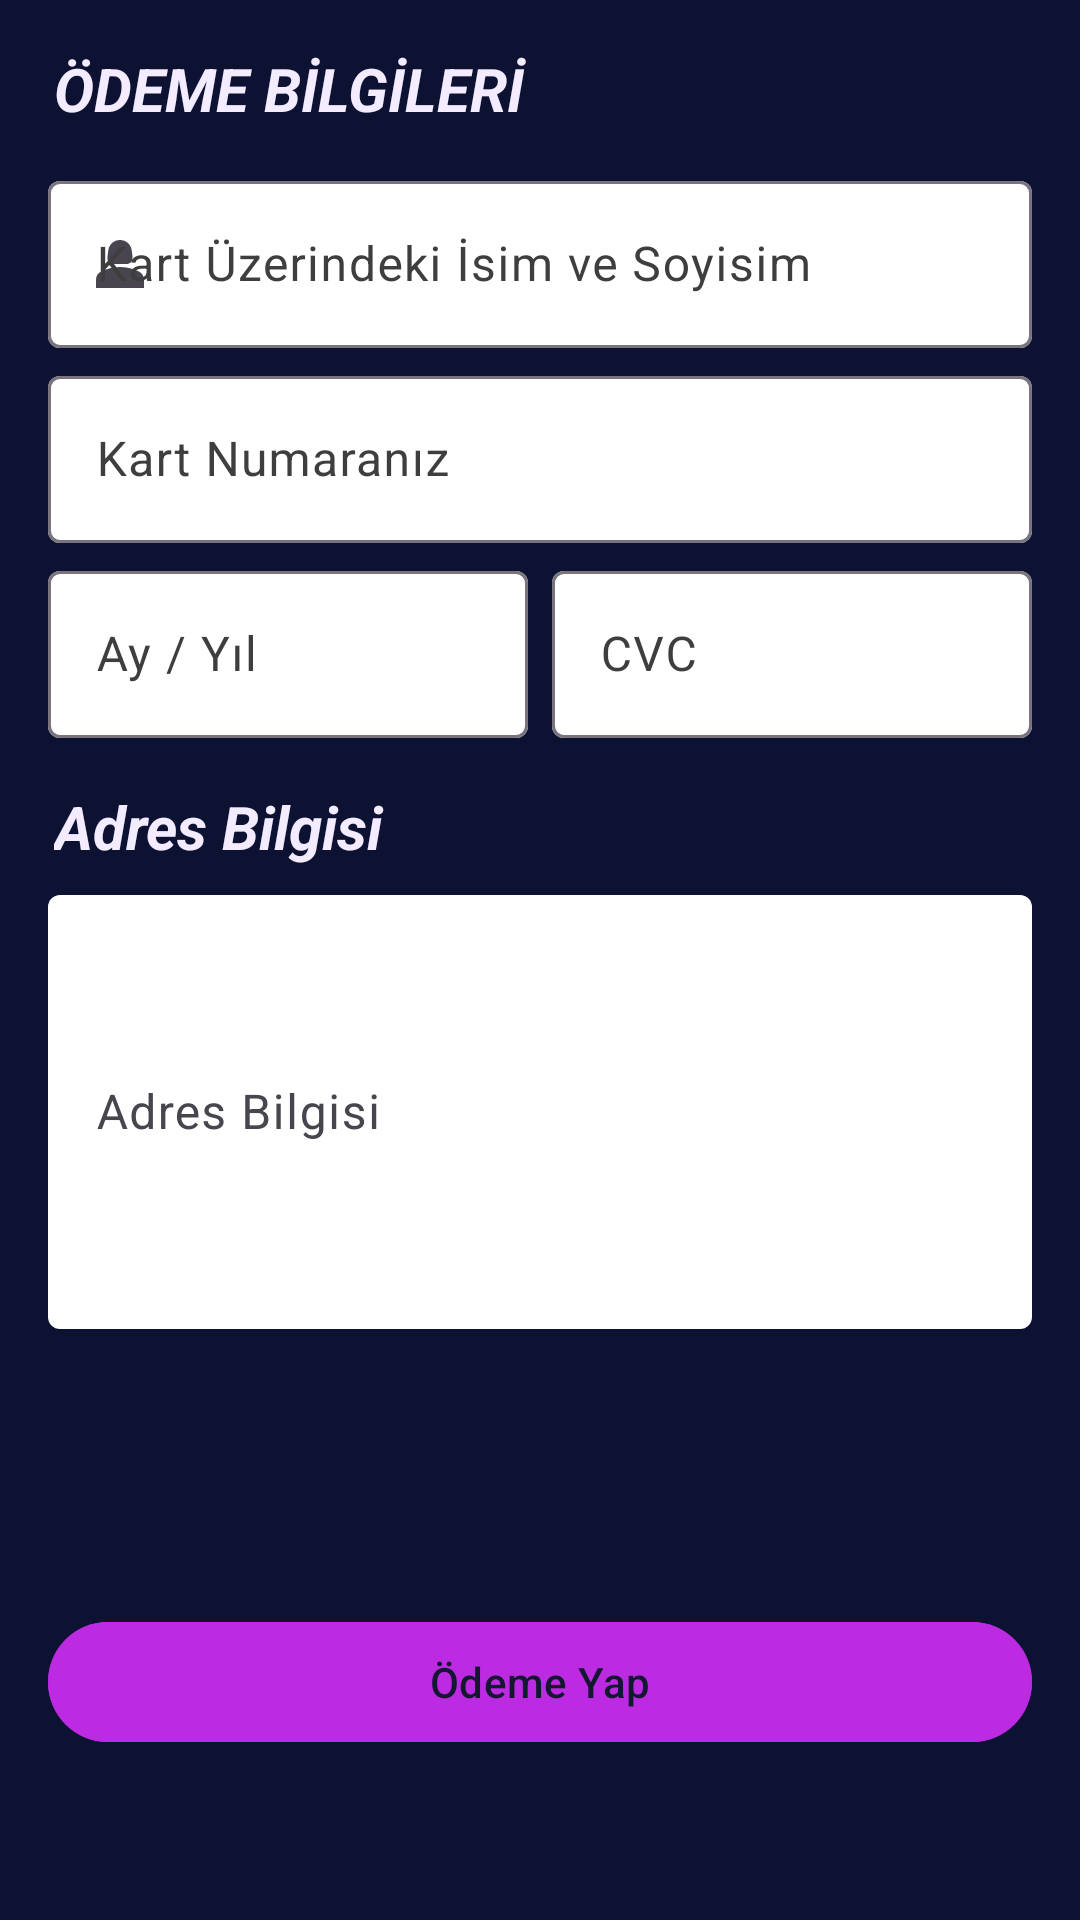

Here is an Android app screen rendered from its layout file. Give the layout XML and the strings, colors and styles it references.
<!-- AndroidManifest.xml: application theme Theme.InternWork3 -->
<!-- res/layout/fragment_payment.xml -->
<?xml version="1.0" encoding="utf-8"?>
<androidx.constraintlayout.widget.ConstraintLayout xmlns:android="http://schemas.android.com/apk/res/android"
    xmlns:tools="http://schemas.android.com/tools"
    android:layout_width="match_parent"
    android:layout_height="match_parent"
    android:background="@color/bh"
    xmlns:app="http://schemas.android.com/apk/res-auto"
    tools:context=".ui.payment.PaymentFragment">

    <TextView
        android:id="@+id/tv_payment"
        android:layout_width="0dp"
        android:layout_height="wrap_content"
        android:layout_marginStart="18dp"
        android:layout_marginTop="16dp"
        android:layout_marginEnd="18dp"
        android:text="@string/payment"
        android:textColor="@color/light_blue"
        android:textSize="20sp"
        android:textStyle="bold|italic"
        app:layout_constraintEnd_toEndOf="parent"
        app:layout_constraintStart_toStartOf="parent"
        app:layout_constraintTop_toTopOf="parent" />



    <com.google.android.material.textfield.TextInputLayout
        android:id="@+id/til_name_surname"
        android:layout_width="match_parent"
        android:layout_height="wrap_content"
        android:layout_marginStart="16dp"
        android:layout_marginTop="12dp"
        android:layout_marginEnd="16dp"
        android:ems="10"
        android:hint="@string/card_name_surname"
        android:inputType="text"
        android:textColor="@color/black"
        android:textColorHint="#3E3E3E"
        android:textSize="20sp"
        app:boxBackgroundColor="@color/white"
        app:layout_constraintEnd_toEndOf="parent"
        app:layout_constraintHorizontal_bias="0.0"
        app:layout_constraintStart_toStartOf="parent"
        app:layout_constraintTop_toBottomOf="@+id/tv_payment"
        app:startIconDrawable="@drawable/baseline_person_2_24">

        <com.google.android.material.textfield.TextInputEditText
            android:id="@+id/et_name_surname"
            android:layout_width="match_parent"
            android:layout_height="wrap_content"
            android:textColor="@color/black" />
    </com.google.android.material.textfield.TextInputLayout>

    <com.google.android.material.textfield.TextInputLayout
        android:id="@+id/til_card_number"
        android:layout_width="match_parent"
        android:layout_height="wrap_content"
        android:layout_marginStart="16dp"
        android:layout_marginTop="4dp"
        android:layout_marginEnd="16dp"
        android:ems="10"
        android:hint="@string/card_number"
        android:inputType="number"
        android:textColor="@color/black"
        android:textColorHint="#3E3E3E"
        android:textSize="20sp"
        app:counterMaxLength="16"
        app:boxBackgroundColor="@color/white"
        app:layout_constraintEnd_toEndOf="parent"
        app:layout_constraintHorizontal_bias="0.0"
        app:layout_constraintStart_toStartOf="parent"
        app:layout_constraintTop_toBottomOf="@+id/til_name_surname">

        <com.google.android.material.textfield.TextInputEditText
            android:id="@+id/et_card_number"
            android:layout_width="match_parent"
            android:layout_height="wrap_content"
            android:textColor="@color/black" />
    </com.google.android.material.textfield.TextInputLayout>

    <LinearLayout
        android:id="@+id/id_lin_layout"
        android:layout_width="0dp"
        android:layout_height="wrap_content"
        android:layout_marginStart="16dp"
        android:layout_marginEnd="16dp"
        android:orientation="horizontal"
        android:weightSum="2"
        android:baselineAligned="false"
        app:layout_constraintEnd_toEndOf="parent"
        app:layout_constraintStart_toStartOf="parent"
        app:layout_constraintTop_toBottomOf="@+id/til_card_number">

        <com.google.android.material.textfield.TextInputLayout
            android:id="@+id/til_card_date"
            android:layout_width="0dp"
            android:layout_height="wrap_content"
            android:layout_marginTop="4dp"
            android:layout_weight="1"
            android:ems="10"
            android:hint="@string/card_date"
            android:inputType="number"
            android:textColor="@color/black"
            android:textColorHint="#3E3E3E"
            android:textSize="20sp"
            app:boxBackgroundColor="@color/white"
            app:layout_constraintEnd_toStartOf="@+id/til_cvc"
            app:layout_constraintHorizontal_bias="0.5"
            app:layout_constraintStart_toStartOf="parent"
            app:layout_constraintTop_toBottomOf="@+id/til_card_number"
            app:layout_constraintWidth_default="wrap">

            <com.google.android.material.textfield.TextInputEditText
                android:id="@+id/et_card_date"
                android:layout_width="match_parent"
                android:layout_height="wrap_content"
                android:textColor="@color/black" />

        </com.google.android.material.textfield.TextInputLayout>

        <com.google.android.material.textfield.TextInputLayout
            android:id="@+id/til_cvc"
            android:layout_width="0dp"
            android:layout_height="wrap_content"
            android:layout_marginStart="8dp"
            android:layout_marginTop="4dp"
            android:layout_weight="1"
            android:ems="10"
            android:hint="@string/cvc"
            android:inputType="number"
            android:textColor="@color/black"
            android:textColorHint="#3E3E3E"
            android:textSize="20sp"
            app:boxBackgroundColor="@color/white"
            app:layout_constraintEnd_toEndOf="@+id/til_card_number"
            app:layout_constraintStart_toEndOf="@+id/til_card_date"
            app:layout_constraintTop_toBottomOf="@+id/til_card_number"
            app:layout_constraintWidth_default="wrap">

            <com.google.android.material.textfield.TextInputEditText
                android:id="@+id/et_cvc"
                android:layout_width="match_parent"
                android:layout_height="wrap_content"
                android:textColor="@color/black" />
        </com.google.android.material.textfield.TextInputLayout>
    </LinearLayout>




    <TextView
        android:id="@+id/tv_address"
        android:layout_width="0dp"
        android:layout_height="wrap_content"
        android:layout_marginStart="18dp"
        android:layout_marginTop="16dp"
        android:layout_marginEnd="18dp"
        android:text="@string/address"
        android:textColor="@color/light_blue"
        android:textSize="20sp"
        android:textStyle="bold|italic"
        app:layout_constraintEnd_toEndOf="parent"
        app:layout_constraintStart_toStartOf="parent"
        app:layout_constraintTop_toBottomOf="@id/id_lin_layout" />

    <com.google.android.material.textfield.TextInputLayout
        android:id="@+id/til_address"
        android:layout_width="match_parent"
        android:layout_height="150dp"
        app:boxBackgroundColor="@color/white"
        app:boxStrokeWidth="0dp"
        app:boxStrokeWidthFocused="0dp"
        app:errorTextColor="@color/red"
        android:layout_marginStart="16dp"
        android:layout_marginTop="4dp"
        android:layout_marginEnd="16dp"
        app:layout_constraintEnd_toEndOf="parent"
        app:layout_constraintHorizontal_bias="0.0"
        app:layout_constraintStart_toStartOf="parent"
        app:layout_constraintTop_toBottomOf="@+id/tv_address">

        <com.google.android.material.textfield.TextInputEditText
            android:id="@+id/et_address"
            android:layout_width="match_parent"
            android:layout_height="match_parent"
            android:hint="@string/address"
            android:textColor="@color/black" />

    </com.google.android.material.textfield.TextInputLayout>

    <com.google.android.material.button.MaterialButton
        android:id="@+id/btn_pay"
        android:layout_width="match_parent"
        android:layout_height="wrap_content"
        android:layout_marginStart="16dp"
        android:layout_marginEnd="16dp"
        android:backgroundTint="@color/purple"
        android:text="@string/pay"
        android:textColor="#131730"
        app:layout_constraintBottom_toBottomOf="parent"
        app:layout_constraintEnd_toEndOf="parent"
        app:layout_constraintHorizontal_bias="0.501"
        app:layout_constraintStart_toStartOf="parent"
        app:layout_constraintTop_toBottomOf="@+id/til_address"
        app:layout_constraintVertical_bias="0.628" />



    </androidx.constraintlayout.widget.ConstraintLayout>
<!-- resources referenced by this layout -->
<resources>
  <color name="bh">#0D1233</color>
  <color name="black">#FF000000</color>
  <color name="light_blue">#F3EBFF</color>
  <color name="purple">#BC2AE2</color>
  <color name="red">#eb2632</color>
  <color name="white">#FFFFFFFF</color>
  <!-- drawable baseline_person_2_24 (drawable) -->
  <vector xmlns:android="http://schemas.android.com/apk/res/android" android:height="24dp" android:tint="#1F1C1C" android:viewportHeight="24" android:viewportWidth="24" android:width="24dp">
        
      <path android:fillColor="@android:color/white" android:pathData="M18.39,14.56C16.71,13.7 14.53,13 12,13c-2.53,0 -4.71,0.7 -6.39,1.56C4.61,15.07 4,16.1 4,17.22V20h16v-2.78C20,16.1 19.39,15.07 18.39,14.56z"/>
        
      <path android:fillColor="@android:color/white" android:pathData="M9.78,12h4.44c1.21,0 2.14,-1.06 1.98,-2.26l-0.32,-2.45C15.57,5.39 13.92,4 12,4S8.43,5.39 8.12,7.29L7.8,9.74C7.64,10.94 8.57,12 9.78,12z"/>
      
  </vector>
  <string name="address">Adres Bilgisi</string>
  <string name="card_date">Ay / Yıl</string>
  <string name="card_name_surname">Kart Üzerindeki İsim ve Soyisim</string>
  <string name="card_number">Kart Numaranız</string>
  <string name="cvc">CVC</string>
  <string name="pay">Ödeme Yap</string>
  <string name="payment">ÖDEME BİLGİLERİ</string>
  <style name="Theme.InternWork3" parent="Base.Theme.InternWork3" />
  <style name="Base.Theme.InternWork3" parent="Theme.Material3.DayNight.NoActionBar">
          
          
      </style>
</resources>
